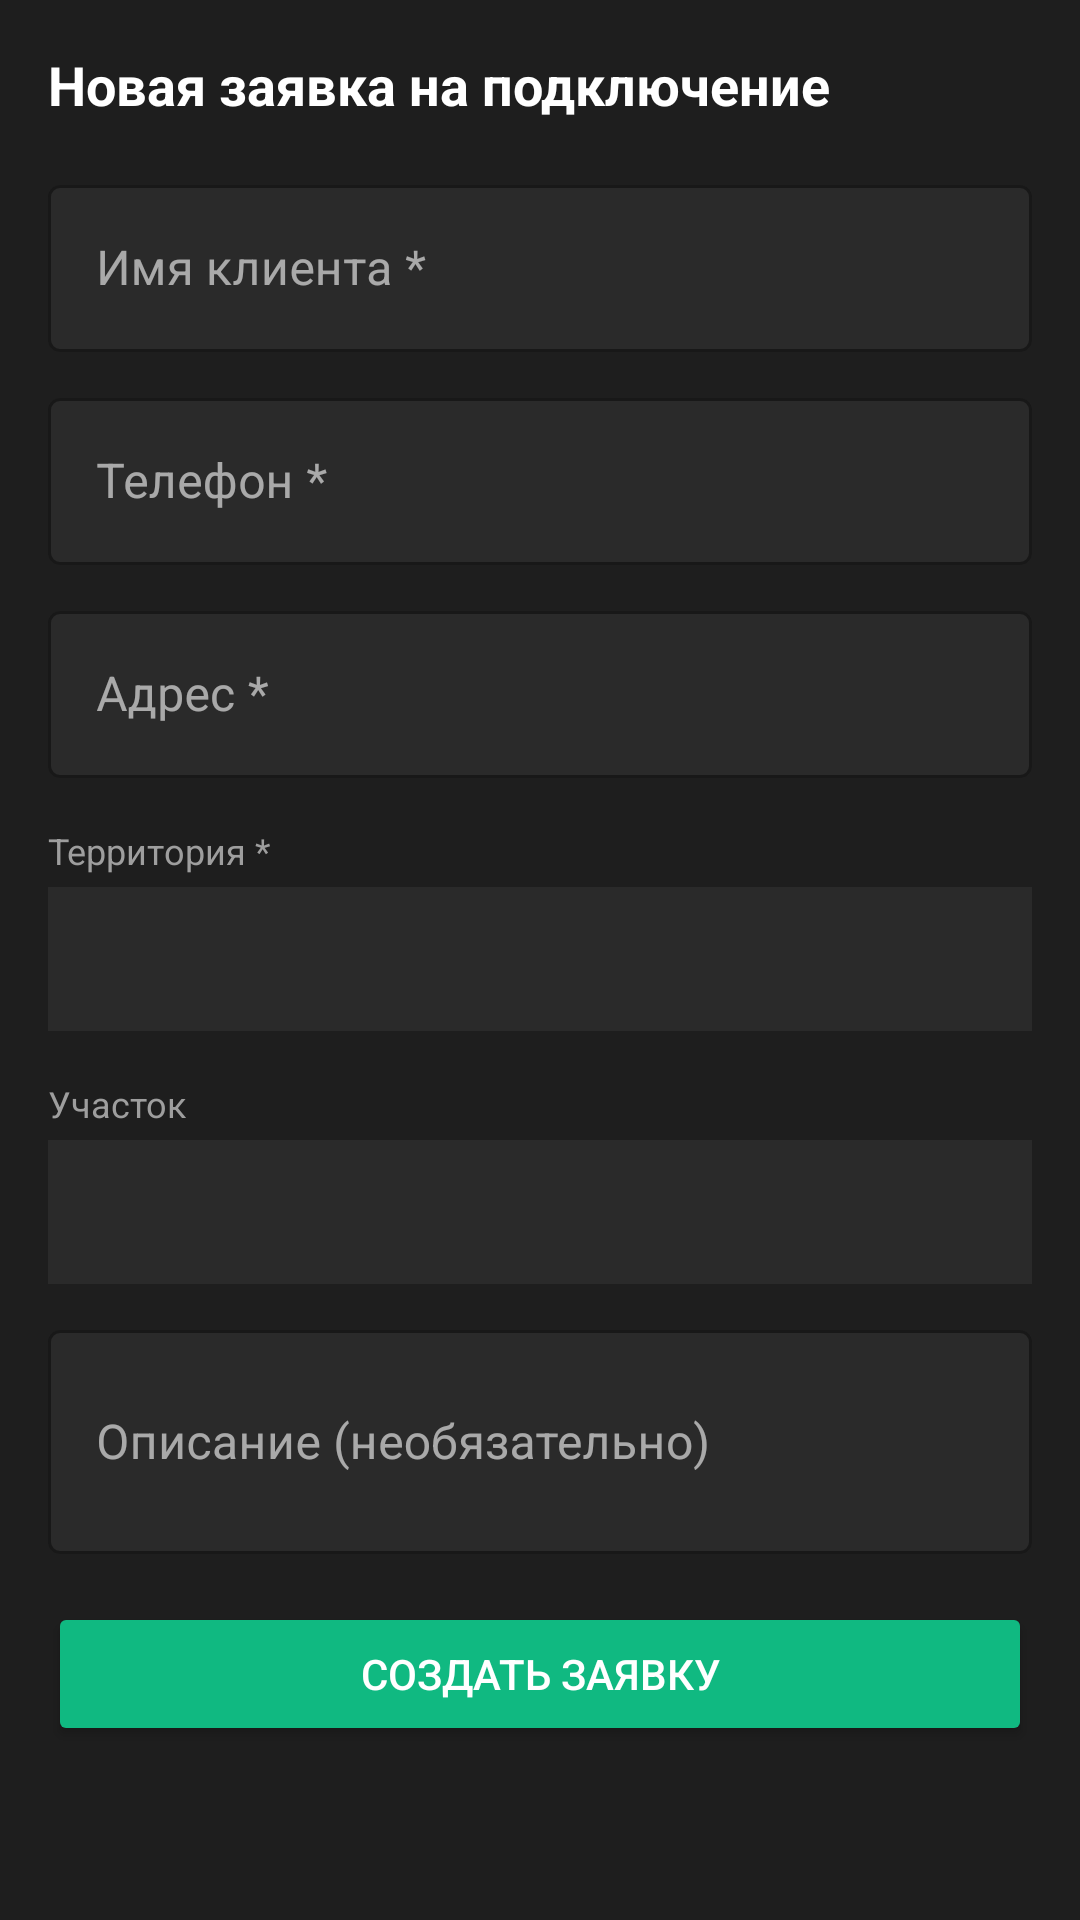

The Android layout XML behind this screen, and the referenced resources:
<!-- AndroidManifest.xml: application theme Theme.HelpDesk -->
<!-- res/layout/sheet_create_connection.xml -->
<?xml version="1.0" encoding="utf-8"?>
<ScrollView xmlns:android="http://schemas.android.com/apk/res/android"
    xmlns:app="http://schemas.android.com/apk/res-auto"
    android:layout_width="match_parent"
    android:layout_height="wrap_content"
    android:background="#1E1E1E">

    <LinearLayout
        android:layout_width="match_parent"
        android:layout_height="wrap_content"
        android:orientation="vertical"
        android:padding="16dp">

        <TextView
            android:layout_width="match_parent"
            android:layout_height="wrap_content"
            android:text="Новая заявка на подключение"
            android:textSize="18sp"
            android:textStyle="bold"
            android:textColor="#FFFFFF"
            android:layout_marginBottom="16dp"/>

        <com.google.android.material.textfield.TextInputLayout
            android:layout_width="match_parent"
            android:layout_height="wrap_content"
            android:hint="Имя клиента *"
            style="@style/Widget.MaterialComponents.TextInputLayout.OutlinedBox"
            app:boxStrokeColor="#888888"
            app:hintTextColor="#9E9E9E"
            app:boxBackgroundColor="#2A2A2A">
            <com.google.android.material.textfield.TextInputEditText
                android:id="@+id/etName"
                android:layout_width="match_parent"
                android:layout_height="wrap_content"
                android:textColor="#FFFFFF"
                android:background="@null"
                android:inputType="textPersonName"/>
        </com.google.android.material.textfield.TextInputLayout>

        <com.google.android.material.textfield.TextInputLayout
            android:layout_width="match_parent"
            android:layout_height="wrap_content"
            android:hint="Телефон *"
            android:layout_marginTop="10dp"
            style="@style/Widget.MaterialComponents.TextInputLayout.OutlinedBox"
            app:boxStrokeColor="#888888"
            app:hintTextColor="#9E9E9E"
            app:boxBackgroundColor="#2A2A2A">
            <com.google.android.material.textfield.TextInputEditText
                android:id="@+id/etPhone"
                android:layout_width="match_parent"
                android:layout_height="wrap_content"
                android:textColor="#FFFFFF"
                android:background="@null"
                android:inputType="phone"/>
        </com.google.android.material.textfield.TextInputLayout>

        <com.google.android.material.textfield.TextInputLayout
            android:layout_width="match_parent"
            android:layout_height="wrap_content"
            android:hint="Адрес *"
            android:layout_marginTop="10dp"
            style="@style/Widget.MaterialComponents.TextInputLayout.OutlinedBox"
            app:boxStrokeColor="#888888"
            app:hintTextColor="#9E9E9E"
            app:boxBackgroundColor="#2A2A2A">
            <com.google.android.material.textfield.TextInputEditText
                android:id="@+id/etAddress"
                android:layout_width="match_parent"
                android:layout_height="wrap_content"
                android:textColor="#FFFFFF"
                android:background="@null"
                android:inputType="textPostalAddress"/>
        </com.google.android.material.textfield.TextInputLayout>

        <TextView
            android:layout_width="match_parent"
            android:layout_height="wrap_content"
            android:text="Территория *"
            android:textSize="12sp"
            android:textColor="#9E9E9E"
            android:layout_marginTop="16dp"
            android:layout_marginBottom="4dp"/>

        <Spinner
            android:id="@+id/spinnerTerritory"
            android:layout_width="match_parent"
            android:layout_height="48dp"
            android:background="#2A2A2A"
            android:popupBackground="#2A2A2A"/>

        <TextView
            android:layout_width="match_parent"
            android:layout_height="wrap_content"
            android:text="Участок"
            android:textSize="12sp"
            android:textColor="#9E9E9E"
            android:layout_marginTop="16dp"
            android:layout_marginBottom="4dp"/>

        <Spinner
            android:id="@+id/spinnerServiceType"
            android:layout_width="match_parent"
            android:layout_height="48dp"
            android:background="#2A2A2A"
            android:popupBackground="#2A2A2A"/>

        <com.google.android.material.textfield.TextInputLayout
            android:layout_width="match_parent"
            android:layout_height="wrap_content"
            android:hint="Описание (необязательно)"
            android:layout_marginTop="10dp"
            style="@style/Widget.MaterialComponents.TextInputLayout.OutlinedBox"
            app:boxStrokeColor="#888888"
            app:hintTextColor="#9E9E9E"
            app:boxBackgroundColor="#2A2A2A">
            <com.google.android.material.textfield.TextInputEditText
                android:id="@+id/etDescription"
                android:layout_width="match_parent"
                android:layout_height="wrap_content"
                android:textColor="#FFFFFF"
                android:background="@null"
                android:inputType="textMultiLine"
                android:minLines="2"
                android:maxLines="5"/>
        </com.google.android.material.textfield.TextInputLayout>

        <LinearLayout
            android:layout_width="match_parent"
            android:layout_height="wrap_content"
            android:orientation="horizontal"
            android:gravity="center_vertical"
            android:layout_marginTop="16dp">

            <ProgressBar
                android:id="@+id/progressCreate"
                android:layout_width="wrap_content"
                android:layout_height="wrap_content"
                android:layout_marginEnd="8dp"
                android:visibility="gone"/>

            <Button
                android:id="@+id/btnCreate"
                android:layout_width="match_parent"
                android:layout_height="48dp"
                android:text="Создать заявку"
                android:backgroundTint="#10B981"/>

        </LinearLayout>

    </LinearLayout>

</ScrollView>
<!-- resources referenced by this layout -->
<resources>
  <style name="Theme.HelpDesk" parent="Theme.MaterialComponents.DayNight.NoActionBar">
          
          <item name="colorPrimary">#1D4ED8</item>
          <item name="colorPrimaryVariant">#1E40AF</item>
          <item name="colorOnPrimary">#FFFFFF</item>
          <item name="colorSecondary">#3B82F6</item>
          <item name="colorOnSecondary">#FFFFFF</item>
          
          <item name="android:windowBackground">#121212</item>
          <item name="android:colorBackground">#121212</item>
          <item name="colorSurface">#1E1E1E</item>
          <item name="colorOnSurface">#FFFFFF</item>
          
          <item name="android:textColorPrimary">#FFFFFF</item>
          <item name="android:textColorSecondary">#AAAAAA</item>
          
          <item name="textInputStyle">@style/Widget.MaterialComponents.TextInputLayout.OutlinedBox</item>
          
          <item name="android:statusBarColor">#1D4ED8</item>
      </style>
</resources>
